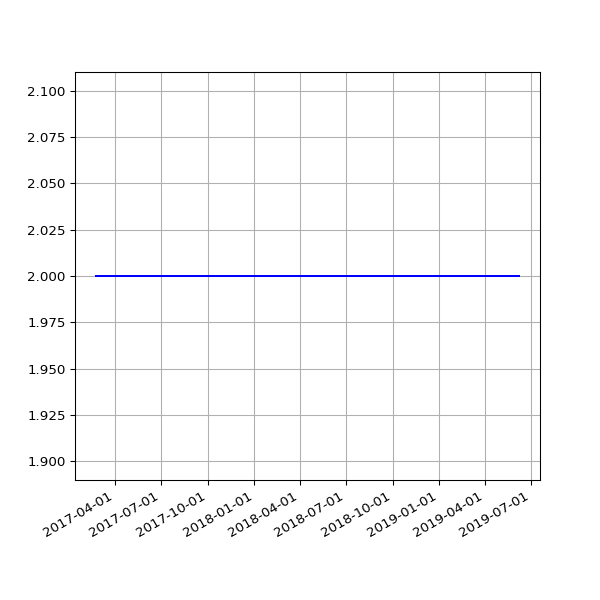

Values plotted in this chart, from the file beside it:
date, 2.02
2017-02-23 04:51:52 +0000, 2
2017-02-24 04:55:32 +0000, 2
2017-02-25 04:51:25 +0000, 2
2017-02-26 04:48:39 +0000, 2
2017-02-27 04:51:52 +0000, 2
2017-02-28 04:54:52 +0000, 2
2017-03-01 04:56:47 +0000, 2
2017-03-02 04:52:09 +0000, 2
2017-03-03 04:50:16 +0000, 2
2017-03-04 04:52:18 +0000, 2
2017-03-05 05:53:50 +0000, 2
2017-03-06 04:50:07 +0000, 2
2017-03-07 04:53:22 +0000, 2
2017-03-08 04:52:15 +0000, 2
2017-03-09 04:56:14 +0000, 2
2017-03-10 05:12:14 +0000, 2
2017-03-11 04:48:35 +0000, 2
2017-03-12 04:50:46 +0000, 2
2017-03-13 04:50:53 +0000, 2
2017-03-14 04:54:45 +0000, 2
2017-03-15 05:06:17 +0000, 2
2017-03-16 04:54:40 +0000, 2
2017-03-17 04:55:36 +0000, 2
2017-03-18 05:20:46 +0000, 2
2017-03-19 04:50:40 +0000, 2
2017-03-20 04:49:47 +0000, 2
2017-03-21 04:49:18 +0000, 2
2017-03-22 04:52:30 +0000, 2
2017-03-23 05:09:15 +0000, 2
2017-03-24 04:52:10 +0000, 2
2017-03-25 04:48:52 +0000, 2
2017-03-26 04:50:08 +0100, 2
2017-03-27 04:56:38 +0100, 2
2017-03-28 04:56:11 +0100, 2
2017-03-29 05:47:37 +0100, 2
2017-03-30 05:00:36 +0100, 2
2017-03-31 05:07:39 +0100, 2
2017-04-01 04:57:30 +0100, 2
2017-04-02 04:57:21 +0100, 2
2017-04-03 04:58:56 +0100, 2
2017-04-04 04:56:33 +0100, 2
2017-04-05 04:56:08 +0100, 2
2017-04-06 04:59:05 +0100, 2
2017-04-07 04:57:54 +0100, 2
2017-04-08 04:55:56 +0100, 2
2017-04-09 04:57:11 +0100, 2
2017-04-10 04:55:46 +0100, 2
2017-04-11 04:59:51 +0100, 2
2017-04-12 04:56:22 +0100, 2
2017-04-13 04:58:49 +0100, 2
2017-04-14 04:57:13 +0100, 2
2017-04-15 04:57:19 +0100, 2
2017-04-16 04:57:07 +0100, 2
2017-04-17 04:58:36 +0100, 2
2017-04-18 05:01:35 +0100, 2
2017-04-19 04:58:22 +0100, 2
2017-04-20 05:01:55 +0100, 2
2017-04-21 04:58:20 +0100, 2
2017-04-22 04:58:08 +0100, 2
2017-04-23 04:58:41 +0100, 2
... 353 more rows
